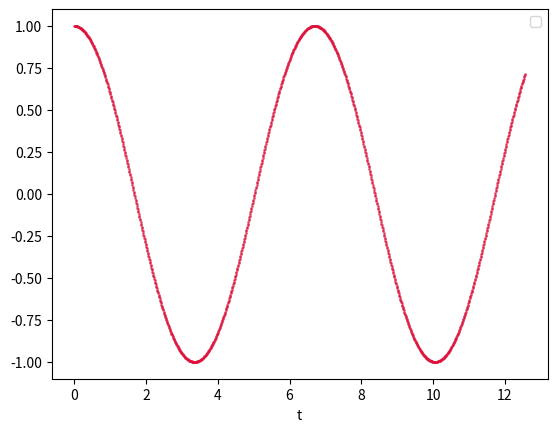

The script that saved this image:

import math
import matplotlib.pyplot as plt



def f(t,x,y):
    a = y
    return a


def g(t,x,y):

    a = -math.sin(x)
    return a


def RK4(t, x, y, h):
    """
    :param t: t 的初始值
    :param x: x 的初始值
    :param y: y 的初始值
    :param h: 时间步长
    :return: 迭代新解
    """
    tarray, xarray, yarray = [], [], []
    while t <= 4*math.pi:
        tarray.append(t)
        xarray.append(x)
        yarray.append(y)
        t += h

        K_1 = f(t, x, y)
        L_1 = g(t, x, y)
        K_2 = f(t + h / 2, x + h / 2 * K_1, y + h / 2 * L_1)
        L_2 = g(t + h / 2, x + h / 2 * K_1, y + h / 2 * L_1)
        K_3 = f(t + h / 2, x + h / 2 * K_2, y + h / 2 * L_2)
        L_3 = g(t + h / 2, x + h / 2 * K_2, y + h / 2 * L_2)
        K_4 = f(t + h, x + h * K_3, y + h * L_3)
        L_4 = g(t + h, x + h * K_3, y + h * L_3)

        x = x + (K_1 + 2 * K_2 + 2 * K_3 + K_4) * h / 6
        y = y + (L_1 + 2 * L_2 + 2 * L_3 + L_4) * h / 6
    return tarray, xarray, yarray


def main():
    tarray, xarray, yarray = RK4(0, 1, 0, 0.01)
    print("Ronge-kutta ==> numerical result".center(168))
    #print('-' * 178)
    #print("对象\\时刻\t", "t=0\t\t", "  t=0.5\t\t", "  t=1\t\t\t", "  t=1.5\t\t", "  t=2\t\t\t", " t=2.5\t\t\t",
    #      "  t=3\t\t\t", "  t=3.5\t\t", "  t=4\t\t\t", " t=4.5\t\t\t", "  t=5")
    #print('-' * 178)
    #print("x:", end='')
    #for i in range(len(xarray)):
    #    if i % 40 == 0:
    #        print("\t\t", "%8.4f" % xarray[i], end='')
    print('\n', '-' * 177)
    print("y:", end='')
    #for i in range(len(yarray)):
    #    if i % 40 == 0:
    #        print("\t\t", "%8.4f" % yarray[i], end='')
    #print('\n', '-' * 177)
    #plt.figure('Ronge-kutta ==> numerical result')
    #plt.subplot(221)

    '''
    plt.scatter(tarray, xarray, label='x_scatter', s=1, c='#DC143C', alpha=0.6)

    plt.legend()
    plt.subplot(222)

    plt.scatter(tarray, yarray, label='y_scatter', s=1, c='#DC143C', alpha=0.6)

    plt.legend()
    plt.subplot(212)
    '''

    plt.scatter(tarray, xarray,  s=1, c='#DC143C', alpha=0.6)
    plt.xlabel('t')
    plt.legend()
    plt.show()


if __name__ == "__main__":
    main()

